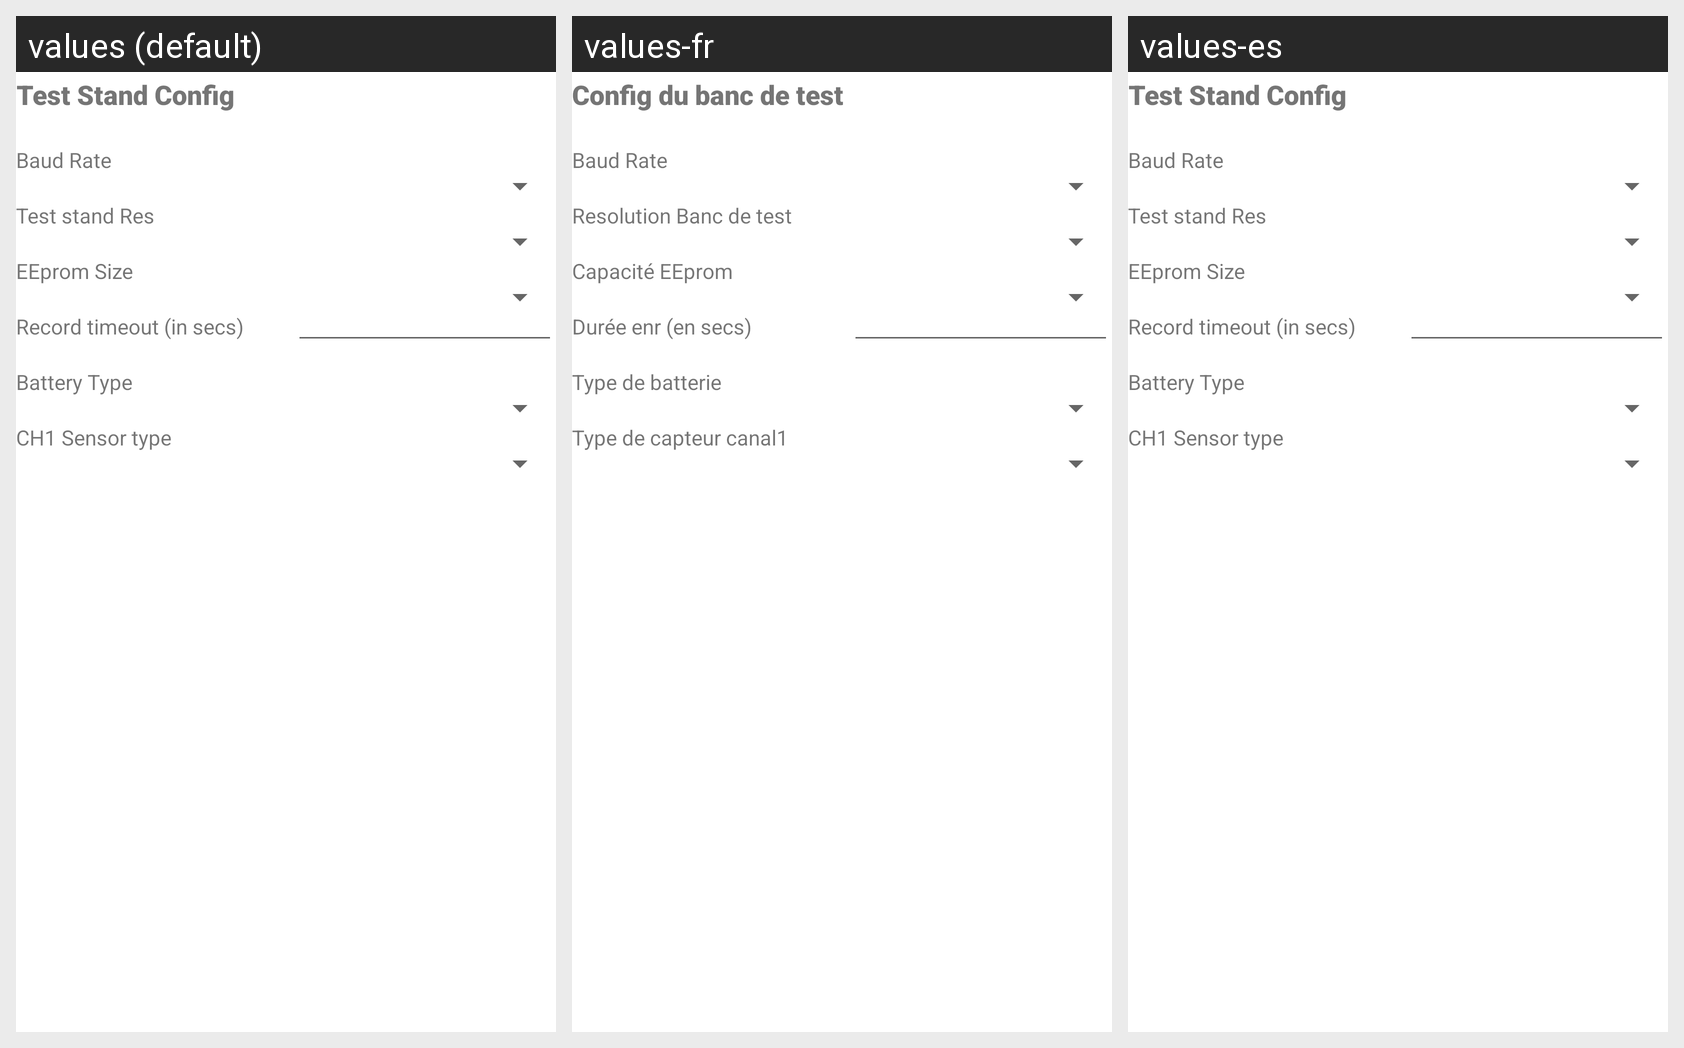

Strings drawn on this Android screen and how each of the app's shown locales translates them:
Android screen res/layout/tabconfigpart2_fragment.xml rendered under 3 locales, left to right: values (default), values-fr, values-es. Device: Nexus 5 (rendered at 1080×1920; each locale shown at half size, 540×960, under a caption strip naming it); theme Theme.RocketMotorTestStand.
Strings drawn on this screen, with the default value and each locale's value (text and hints the layout hard-codes, and strings that could not be matched under every locale, appear in the picture but are not listed):

altimeter_config_tab2
  values: Test Stand Config
  values-fr: Config du banc de test
  values-es: Test Stand Config

baudRate
  values: Baud Rate
  values-fr: Baud Rate
  values-es: Baud Rate

testStandResolution
  values: Test stand Res
  values-fr: Resolution Banc de test
  values-es: Test stand Res

eepromSize
  values: EEprom Size
  values-fr: Capacité EEprom
  values-es: EEprom Size

RecordingTimeOut
  values: Record timeout (in secs)
  values-fr: Durée enr (en secs)
  values-es: Record timeout (in secs)

BatteryType
  values: Battery Type
  values-fr: Type de batterie
  values-es: Battery Type

sensor_type
  values: CH1 Sensor type
  values-fr: Type de capteur canal1
  values-es: CH1 Sensor type
